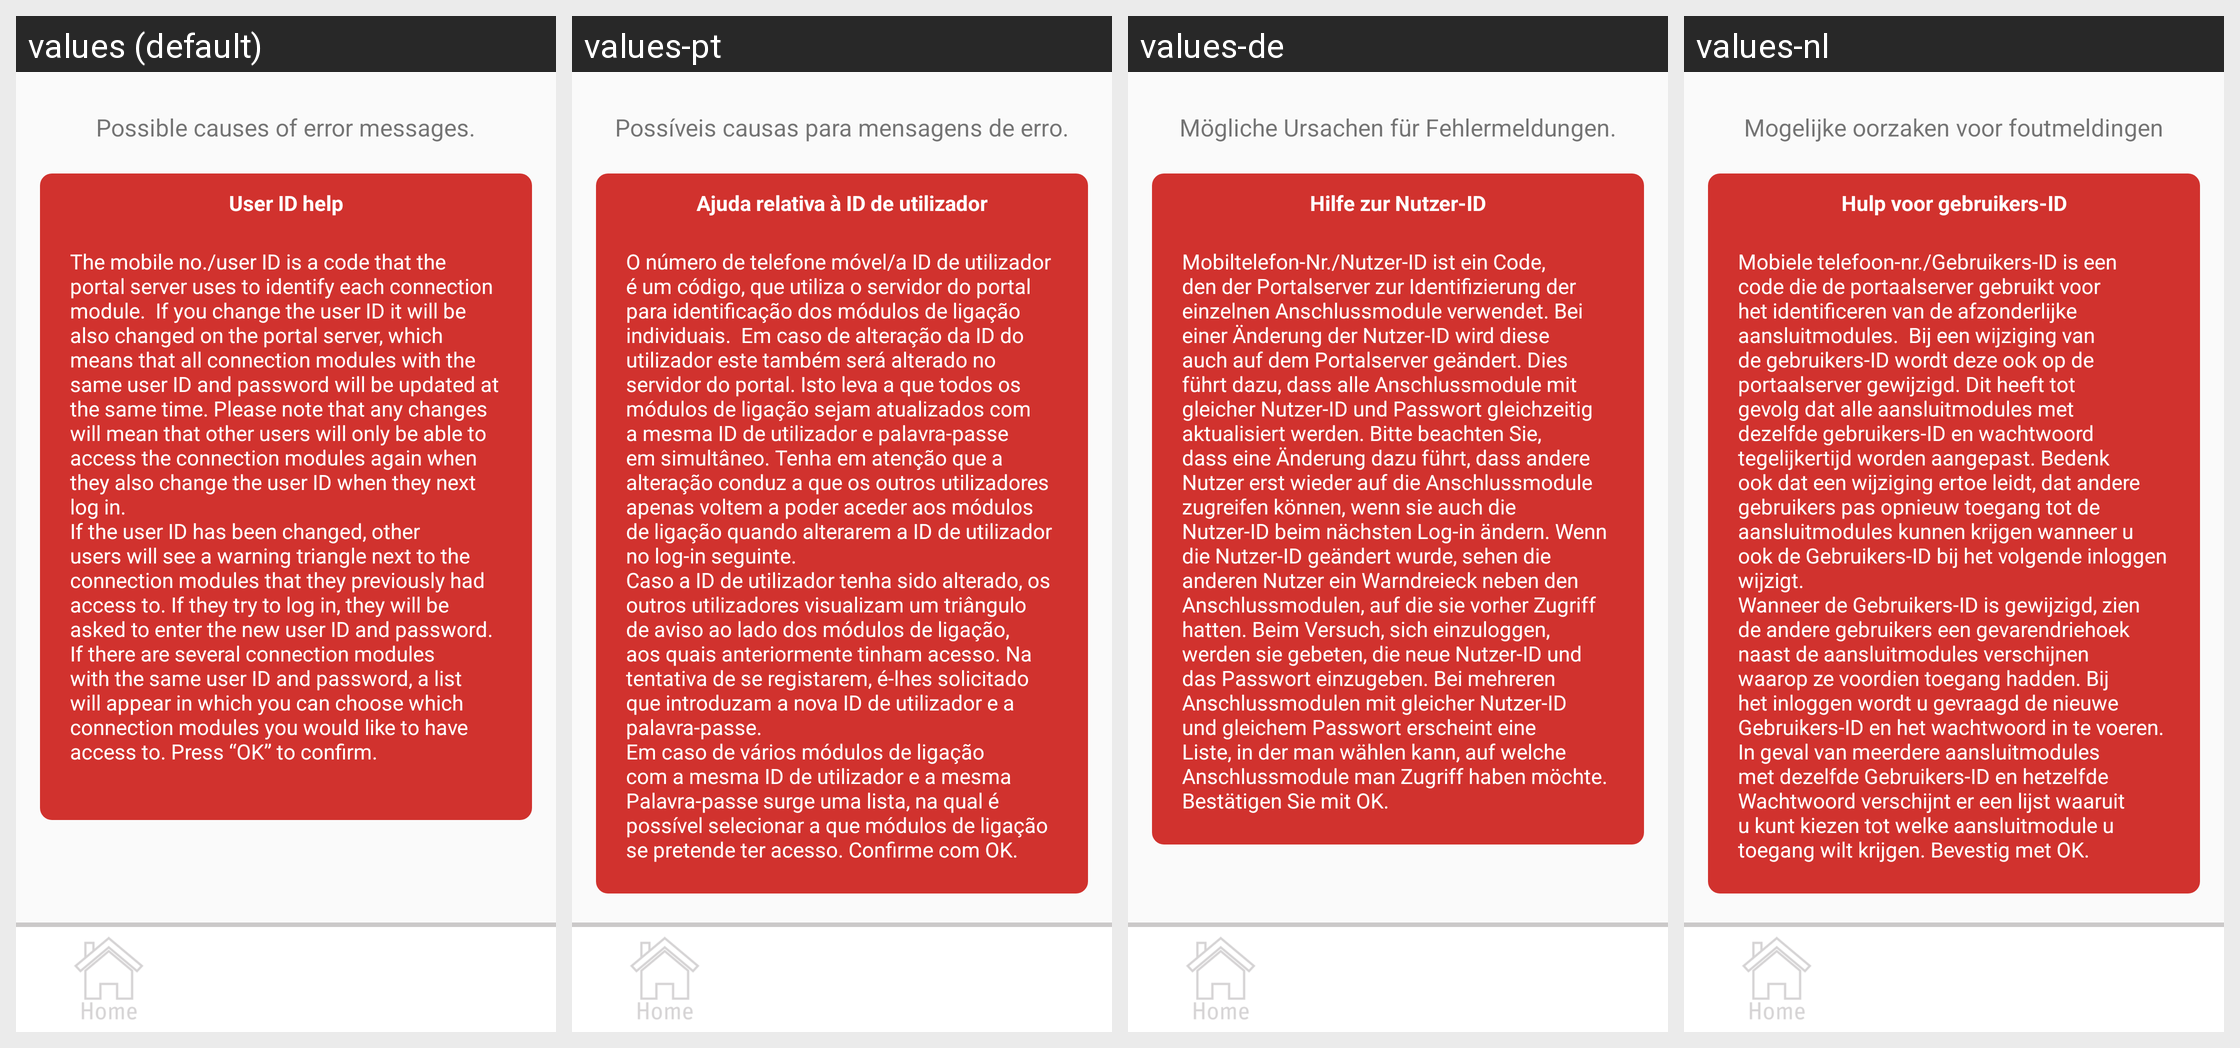

Translations of the strings shown on this Android screen, per locale in the grid:
Android screen res/layout/activity_help_user.xml rendered under 4 locales, left to right: values (default), values-pt, values-de, values-nl. Device: Nexus 5 (rendered at 1080×1920; each locale shown at half size, 540×960, under a caption strip naming it); theme AppTheme.
Other locales in the repository, not shown: values-da, values-es, values-fi, values-fr, values-no, values-pl, values-ro, values-sv.
Strings drawn on this screen, with the default value and each locale's value (text and hints the layout hard-codes, and strings that could not be matched under every locale, appear in the picture but are not listed):

error
  values: Possible causes of error messages.
  values-pt: Possíveis causas para mensagens de erro.
  values-de: Mögliche Ursachen für Fehlermeldungen.
  values-nl: Mogelijke oorzaken voor foutmeldingen

help_ID
  values: User ID help
  values-pt: Ajuda relativa à ID de utilizador
  values-de: Hilfe zur Nutzer-ID
  values-nl: Hulp voor gebruikers-ID

help_user
  values: The mobile no./user ID is a code that the portal server uses to identify each connection module.  If you change the user ID it will be also changed on the portal server, which means that all connection modules with the same user ID and password will be updated at the same time. Please note that any changes will mean that other users will only be able to access the connection modules again when …[clipped]
  values-pt: O número de telefone móvel/a ID de utilizador é um código, que utiliza o servidor do portal para identificação dos módulos de ligação individuais.  Em caso de alteração da ID do utilizador este também será alterado no servidor do portal. Isto leva a que todos os módulos de ligação sejam atualizados com a mesma ID de utilizador e palavra-passe em simultâneo. Tenha em atenção que a alteração conduz …[clipped]
  values-de: Mobiltelefon-Nr./Nutzer-ID ist ein Code, den der Portalserver zur Identifizierung der einzelnen Anschlussmodule verwendet. Bei einer Änderung der Nutzer-ID wird diese auch auf dem Portalserver geändert. Dies führt dazu, dass alle Anschlussmodule mit gleicher Nutzer-ID und Passwort gleichzeitig aktualisiert werden. Bitte beachten Sie, dass eine Änderung dazu führt, dass andere Nutzer erst wieder …[clipped]
  values-nl: Mobiele telefoon-nr./Gebruikers-ID is een code die de portaalserver gebruikt voor het identificeren van de afzonderlijke aansluitmodules.  Bij een wijziging van de gebruikers-ID wordt deze ook op de portaalserver gewijzigd. Dit heeft tot gevolg dat alle aansluitmodules met dezelfde gebruikers-ID en wachtwoord tegelijkertijd worden aangepast. Bedenk ook dat een wijziging ertoe leidt, dat andere …[clipped]
